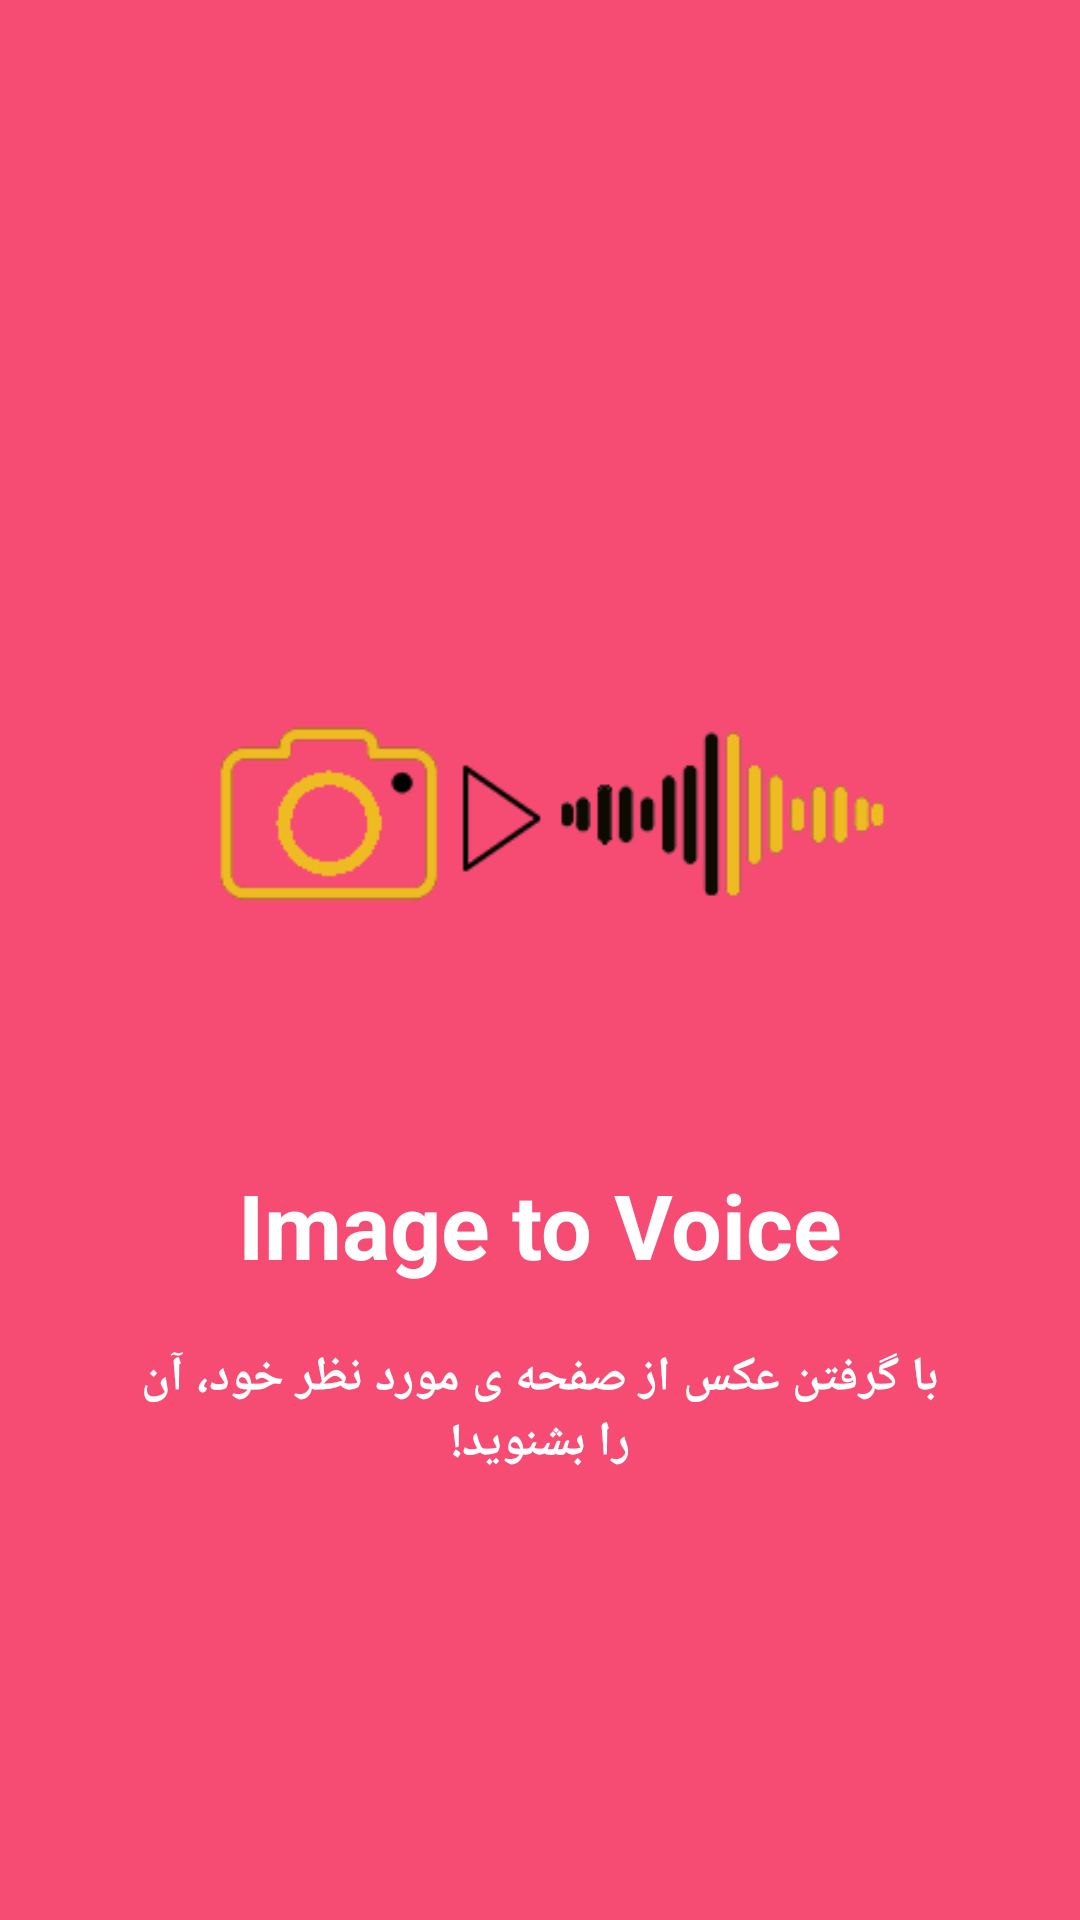

Reconstruct the res/layout file that produces this screen, plus the resources it refers to.
<!-- AndroidManifest.xml: application theme AppTheme -->
<!-- res/layout/intro1.xml -->
<?xml version="1.0" encoding="utf-8"?>
<RelativeLayout
    xmlns:android="http://schemas.android.com/apk/res/android"
    android:layout_width="match_parent"
    android:layout_height="match_parent"
    android:background="@color/bg_screen1">

    <LinearLayout
        android:layout_width="wrap_content"
        android:layout_height="wrap_content"
        android:layout_centerInParent="true"
        android:gravity="center_horizontal"
        android:orientation="vertical">

    <ImageView
        android:layout_width="240dp"
        android:layout_height="@dimen/img_width_height"
        android:src="@drawable/itvicon" />

    <TextView
        android:layout_width="wrap_content"
        android:layout_height="wrap_content"
        android:text="@string/slide_1_title"
        android:textColor="@android:color/white"
        android:textSize="@dimen/slide_title"
        android:textStyle="bold" />

    <TextView
        android:textStyle="bold"
        android:layout_width="wrap_content"
        android:layout_height="wrap_content"
        android:layout_marginTop="20dp"
        android:paddingLeft="@dimen/desc_padding"
        android:paddingRight="@dimen/desc_padding"
        android:text="@string/slide_1_desc"
        android:textAlignment="center"
        android:textColor="@android:color/white"
        android:textSize="@dimen/slide_desc" />
  </LinearLayout>

</RelativeLayout>
<!-- resources referenced by this layout -->
<resources>
  <color name="bg_screen1">#f64c73</color>
  <dimen name="desc_padding">40dp</dimen>
  <dimen name="img_width_height">240dp</dimen>
  <dimen name="slide_desc">16dp</dimen>
  <dimen name="slide_title">30dp</dimen>
  <!-- drawable itvicon: png bitmap (drawable, 10121 bytes) -->
  <string name="slide_1_desc"> با گرفتن عکس از صفحه ی مورد نظر خود، آن را بشنوید!</string>
  <string name="slide_1_title">Image to Voice</string>
  <style name="AppTheme" parent="Theme.AppCompat.Light.DarkActionBar">
          
          <item name="colorPrimary">@color/colorPrimary</item>
          <item name="colorPrimaryDark">@color/colorPrimaryDark</item>
          <item name="colorAccent">@color/colorAccent</item>
          <item name="windowActionBar">false</item>
          <item name="windowNoTitle">true</item>
      </style>
  <color name="colorPrimary">#3F51B5</color>
  <color name="colorPrimaryDark">#303F9F</color>
  <color name="colorAccent">#FF4081</color>
</resources>
